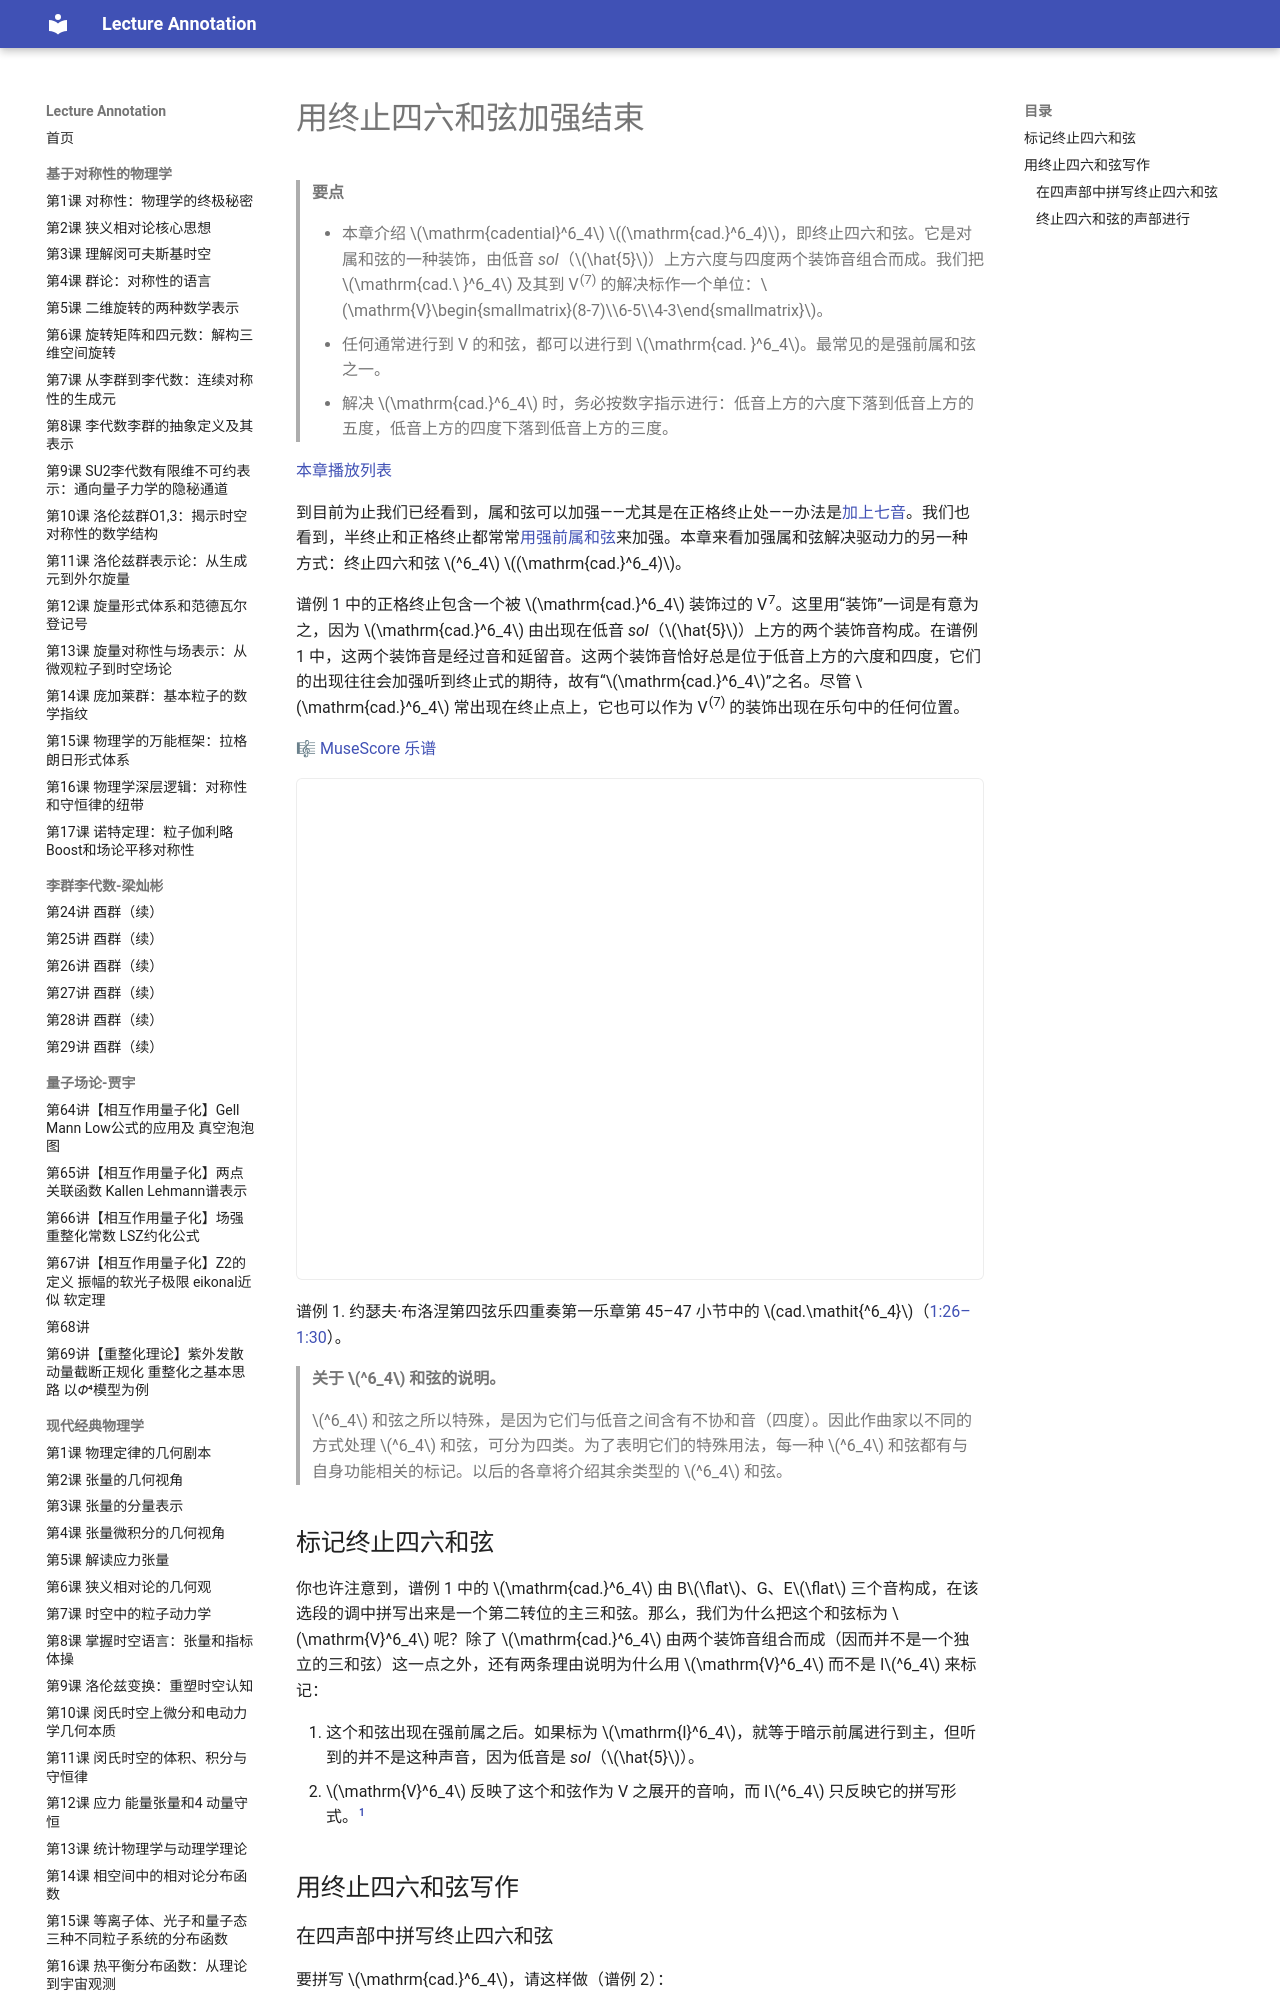

repository: k-l-lambda/lecture-annotation · page: ebooks/omt-v2/03-diatonic-harmony/05-cadential-64/index.html · generator: mkdocs

---
title: "用终止四六和弦加强结束"
slug: "cadential-64"
source: "https://viva.pressbooks.pub/openmusictheory/chapter/cadential-64/"
authors: ["John Peterson"]
license: "CC BY-SA 4.0"
modified: "2025-07-15"
---

# 用终止四六和弦加强结束

> **要点**
>
> - 本章介绍 $\mathrm{cadential}^6_4$ $(\mathrm{cad.}^6_4)$，即终止四六和弦。它是对属和弦的一种装饰，由低音 *sol*（$\hat{5}$）上方六度与四度两个装饰音组合而成。我们把 $\mathrm{cad.\ }^6_4$ 及其到 V<sup>(7)</sup> 的解决标作一个单位：$\mathrm{V}\begin{smallmatrix}(8-7)\\6-5\\4-3\end{smallmatrix}$。
> - 任何通常进行到 V 的和弦，都可以进行到 $\mathrm{cad. }^6_4$。最常见的是强前属和弦之一。
> - 解决 $\mathrm{cad.}^6_4$ 时，务必按数字指示进行：低音上方的六度下落到低音上方的五度，低音上方的四度下落到低音上方的三度。

[本章播放列表](https://open.spotify.com/playlist/1yl9iysklVLM8suW3Vj81x?si=f8314d19e81648d9)

到目前为止我们已经看到，属和弦可以加强——尤其是在正格终止处——办法是[加上七音](https://viva.pressbooks.pub/openmusictheory/chapter/strengthening-authentic-cadences-with-v7/)。我们也看到，半终止和正格终止都常常[用强前属和弦](https://viva.pressbooks.pub/openmusictheory/chapter/strengthening-endings-with-strong-predominants/)来加强。本章来看加强属和弦解决驱动力的另一种方式：终止四六和弦 $^6_4$ $(\mathrm{cad.}^6_4)$。

谱例 1 中的正格终止包含一个被 $\mathrm{cad.}^6_4$ 装饰过的 V<sup>7</sup>。这里用“装饰”一词是有意为之，因为 $\mathrm{cad.}^6_4$ 由出现在低音 *sol*（$\hat{5}$）上方的两个装饰音构成。在谱例 1 中，这两个装饰音是经过音和延留音。这两个装饰音恰好总是位于低音上方的六度和四度，它们的出现往往会加强听到终止式的期待，故有“$\mathrm{cad.}^6_4$”之名。尽管 $\mathrm{cad.}^6_4$ 常出现在终止点上，它也可以作为 V<sup>(7)</sup> 的装饰出现在乐句中的任何位置。

🎼 [MuseScore 乐谱](https://musescore.com/user/32728834/scores/6238932)

<!-- embed-begin: https://musescore.com/user/32728834/scores/6238932 -->
<div class="omt-embed omt-embed-musescore"><iframe src="https://musescore.com/user/32728834/scores/6238932/embed" title="MuseScore" loading="lazy" style="height: 500px" allow="autoplay; fullscreen" allowfullscreen></iframe></div>
<!-- embed-end -->

谱例 1. 约瑟夫·布洛涅第四弦乐四重奏第一乐章第 45–47 小节中的 $cad.\mathit{^6_4}$（[1:26–1:30](https://open.spotify.com/track/1ULeiOZtuBKhTKiWYZtghD?si=c2d202263ec948bf)）。

> **关于 $^6_4$ 和弦的说明。**
>
> $^6_4$ 和弦之所以特殊，是因为它们与低音之间含有不协和音（四度）。因此作曲家以不同的方式处理 $^6_4$ 和弦，可分为四类。为了表明它们的特殊用法，每一种 $^6_4$ 和弦都有与自身功能相关的标记。以后的各章将介绍其余类型的 $^6_4$ 和弦。

## 标记终止四六和弦

你也许注意到，谱例 1 中的 $\mathrm{cad.}^6_4$ 由 B$\flat$、G、E$\flat$ 三个音构成，在该选段的调中拼写出来是一个第二转位的主三和弦。那么，我们为什么把这个和弦标为 $\mathrm{V}^6_4$ 呢？除了 $\mathrm{cad.}^6_4$ 由两个装饰音组合而成（因而并不是一个独立的三和弦）这一点之外，还有两条理由说明为什么用 $\mathrm{V}^6_4$ 而不是 I$^6_4$ 来标记：

1. 这个和弦出现在强前属之后。如果标为 $\mathrm{I}^6_4$，就等于暗示前属进行到主，但听到的并不是这种声音，因为低音是 *sol*（$\hat{5}$）。
2. $\mathrm{V}^6_4$ 反映了这个和弦作为 V 之展开的音响，而 I$^6_4$ 只反映它的拼写形式。[^1]

## 用终止四六和弦写作

### 在四声部中拼写终止四六和弦

要拼写 $\mathrm{cad.}^6_4$，请这样做（谱例 2）：

1. 在低音写 *sol*（$\hat{5}$）
2. 确定低音上方六度和四度各是什么音。从这两个音中选一个放进高声部。另一个留到第 3 步放进内声部。
3. 填充内声部：一个声部重复低音——在 $\mathrm{cad.}^6_4$ 中这是避免平行进行的必要做法。另一个声部采用第 2 步剩下的那个音。

🎼 [MuseScore 乐谱](https://musescore.com/user/32728834/scores/6239193)

<!-- embed-begin: https://musescore.com/user/32728834/scores/6239193 -->
<div class="omt-switch" data-omt-switch>
<div class="omt-switch-bar" role="tablist"><button type="button" role="tab" aria-selected="true" data-pane="lilylet">Lilylet 乐谱</button><button type="button" role="tab" aria-selected="false" data-pane="musescore">MuseScore</button></div>
<div class="omt-switch-pane" role="tabpanel" data-pane="lilylet" markdown="1">

```lyl.play
[staves "{-}"]

\staff "1" \key d \major \numericTimeSignature \time 2/4 \clef "treble" s2 \\
\staff "2" \clef "bass" a,2 | %1

\staff "1" s2 \\
\staff "2" s2 | %2

\staff "1" d'2 \\
\staff "2" a,2 | %3

\staff "1" s2 \\
\staff "2" s2 | %4

\staff "1" \stemUp d'2 \\
\staff "1" \stemDown fs2 \\
\staff "2" \stemUp a2 \\
\staff "2" \stemDown a,2 | %5

\staff "1" \key f \major s2 \\
\staff "2" a,2 | %6

\staff "1" s2 \\
\staff "2" s2 | %7

\staff "1" d'2 \\
\staff "2" a,2 | %8

\staff "1" s2 \\
\staff "2" s2 | %9

\staff "1" \stemUp d'2 \\
\staff "1" \stemDown f2 \\
\staff "2" \stemUp a2 \\
\staff "2" \stemDown a,2 | %10
```

</div>
<div class="omt-switch-pane omt-embed omt-embed-musescore" role="tabpanel" data-pane="musescore" hidden><iframe data-src="https://musescore.com/user/32728834/scores/6239193/embed" title="MuseScore" loading="lazy" style="height: 600px" allow="autoplay; fullscreen" allowfullscreen></iframe></div>
</div>
<!-- embed-end -->

谱例 2. 拼写 $cad.\mathit{^6_4}$。

### 终止四六和弦的声部进行

#### 解决

终止四六和弦 $^6_4$ 可以解决到 V 三和弦（谱例 3a、3c），也可以解决到 V<sup>7</sup> 和弦（谱例 3b、3d）。标记 $^{6-5}_{4-3}$ 中的连线告诉你 $\mathrm{cad.}^6_4$ 如何解决，意思是“把这一运动保持在同一个声部中”。也就是说，哪个声部含低音上方的六度，它就该下落到低音上方的五度；哪个声部含低音上方的四度，它就该下落到低音上方的三度。

加上七音同样直截了当：重复低音的那个声部向下级进，取得和弦的七音。这一运动由数字 8-7 表示（低音上方的八度下落到低音上方的七度）。

🎼 [MuseScore 乐谱](https://musescore.com/user/32728834/scores/6239528)

<!-- embed-begin: https://musescore.com/user/32728834/scores/6239528 -->
<div class="omt-switch" data-omt-switch>
<div class="omt-switch-bar" role="tablist"><button type="button" role="tab" aria-selected="true" data-pane="lilylet">Lilylet 乐谱</button><button type="button" role="tab" aria-selected="false" data-pane="musescore">MuseScore</button></div>
<div class="omt-switch-pane" role="tabpanel" data-pane="lilylet" markdown="1">

```lyl.play
[staves "{-}"]

\staff "1" \key d \major \numericTimeSignature \time 2/4 \clef "treble" \stemUp d'4 cs4 \\
\staff "1" \stemDown fs4 e4 \\
\staff "2" \clef "bass" \stemUp a2 \\
\staff "2" \stemDown a,2 | %1

\staff "1" s2 \\
\staff "2" s2 | %2

\staff "1" \stemUp fs'4 e4 \\
\staff "1" \stemDown a'4 g4 \\
\staff "2" \stemUp d4 cs4 \\
\staff "2" \stemDown a,2 | %3

\staff "1" \key f \major \stemUp d'4 cs4 \\
\staff "1" \stemDown f4 e4 \\
\staff "2" \stemUp a2 \\
\staff "2" \stemDown a,2 | %4

\staff "1" s2 \\
\staff "2" s2 | %5

\staff "1" \stemUp f'4 e4 \\
\staff "1" \stemDown a'4 g4 \\
\staff "2" \stemUp d4 cs4 \\
\staff "2" \stemDown a,2 | %6
```

</div>
<div class="omt-switch-pane omt-embed omt-embed-musescore" role="tabpanel" data-pane="musescore" hidden><iframe data-src="https://musescore.com/user/32728834/scores/6239528/embed" title="MuseScore" loading="lazy" style="height: 600px" allow="autoplay; fullscreen" allowfullscreen></iframe></div>
</div>
<!-- embed-end -->

谱例 3. 解决 $cad.\mathit{^6_4}$。
